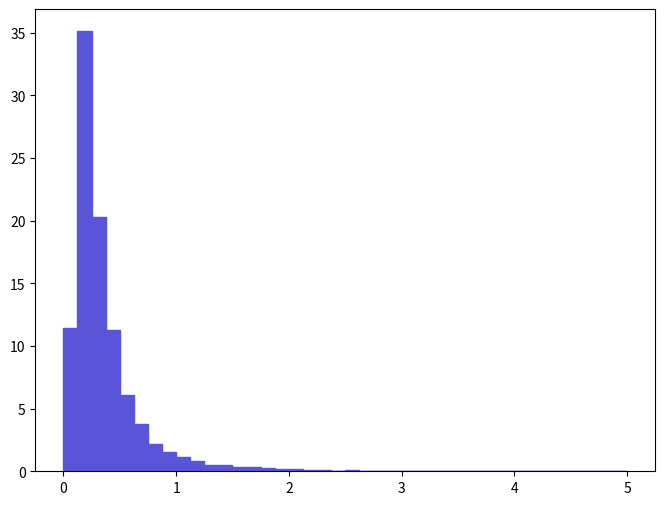

Write the Python code that produced this figure. (Note: this script raises an exception after producing the figure.)
def selection_21():

    # Library import
    import numpy
    import matplotlib
    import matplotlib.pyplot   as plt
    import matplotlib.gridspec as gridspec

    # Library version
    matplotlib_version = matplotlib.__version__
    numpy_version      = numpy.__version__

    # Histo binning
    xBinning = numpy.linspace(0.0,5.0,41,endpoint=True)

    # Creating data sequence: middle of each bin
    xData = numpy.array([0.0625,0.1875,0.3125,0.4375,0.5625,0.6875,0.8125,0.9375,1.0625,1.1875,1.3125,1.4375,1.5625,1.6875,1.8125,1.9375,2.0625,2.1875,2.3125,2.4375,2.5625,2.6875,2.8125,2.9375,3.0625,3.1875,3.3125,3.4375,3.5625,3.6875,3.8125,3.9375,4.0625,4.1875,4.3125,4.4375,4.5625,4.6875,4.8125,4.9375])

    # Creating weights for histo: y22_DELTAR_0
    y22_DELTAR_0_weights = numpy.array([11.4439907529,35.1232023107,20.2826813343,11.2413507395,6.10796340183,3.76320024757,2.20002514473,1.53422810093,1.13860907491,0.839483155228,0.530707734914,0.46316313047,0.308775420314,0.328073921583,0.24123081587,0.144738509522,0.192984612696,0.0868430857132,0.0868430857132,0.0578953938088,0.0771938550784,0.0385969225392,0.0385969225392,0.0289476919044,0.048246163174,0.0385969225392,0.048246163174,0.0,0.0192984612696,0.0192984612696,0.0,0.0096492316348,0.0,0.0096492316348,0.0,0.0,0.0,0.0,0.0,0.0])

    # Creating a new Canvas
    fig   = plt.figure(figsize=(8,6),dpi=80)
    frame = gridspec.GridSpec(1,1)
    pad   = fig.add_subplot(frame[0])

    # Creating a new Stack
    pad.hist(x=xData, bins=xBinning, weights=y22_DELTAR_0_weights,\
             label="$unweighted\_events$", histtype="stepfilled", rwidth=1.0,\
             color="#5954d8", edgecolor="#5954d8", linewidth=1, linestyle="solid",\
             bottom=None, cumulative=False, normed=False, align="mid", orientation="vertical")


    # Axis
    plt.rc('text',usetex=False)
    plt.xlabel(r"$\Delta R$ $[ l-_{1}, l+_{1} ]$ ",\
               fontsize=16,color="black")
    plt.ylabel(r"$\mathrm{Events}$ $(\mathcal{L}_{\mathrm{int}} = 10\ \mathrm{fb}^{-1})$ ",\
               fontsize=16,color="black")

    # Boundary of y-axis
    ymax=(y22_DELTAR_0_weights).max()*1.1
    #ymin=0 # linear scale
    ymin=min([x for x in (y22_DELTAR_0_weights) if x])/100. # log scale
    plt.gca().set_ylim(ymin,ymax)

    # Log/Linear scale for X-axis
    plt.gca().set_xscale("linear")
    #plt.gca().set_xscale("log",nonposx="clip")

    # Log/Linear scale for Y-axis
    #plt.gca().set_yscale("linear")
    plt.gca().set_yscale("log",nonposy="clip")

    # Saving the image
    plt.savefig('../../HTML/MadAnalysis5job_0/selection_21.png')
    plt.savefig('../../PDF/MadAnalysis5job_0/selection_21.png')
    plt.savefig('../../DVI/MadAnalysis5job_0/selection_21.eps')

# Running!
if __name__ == '__main__':
    selection_21()
